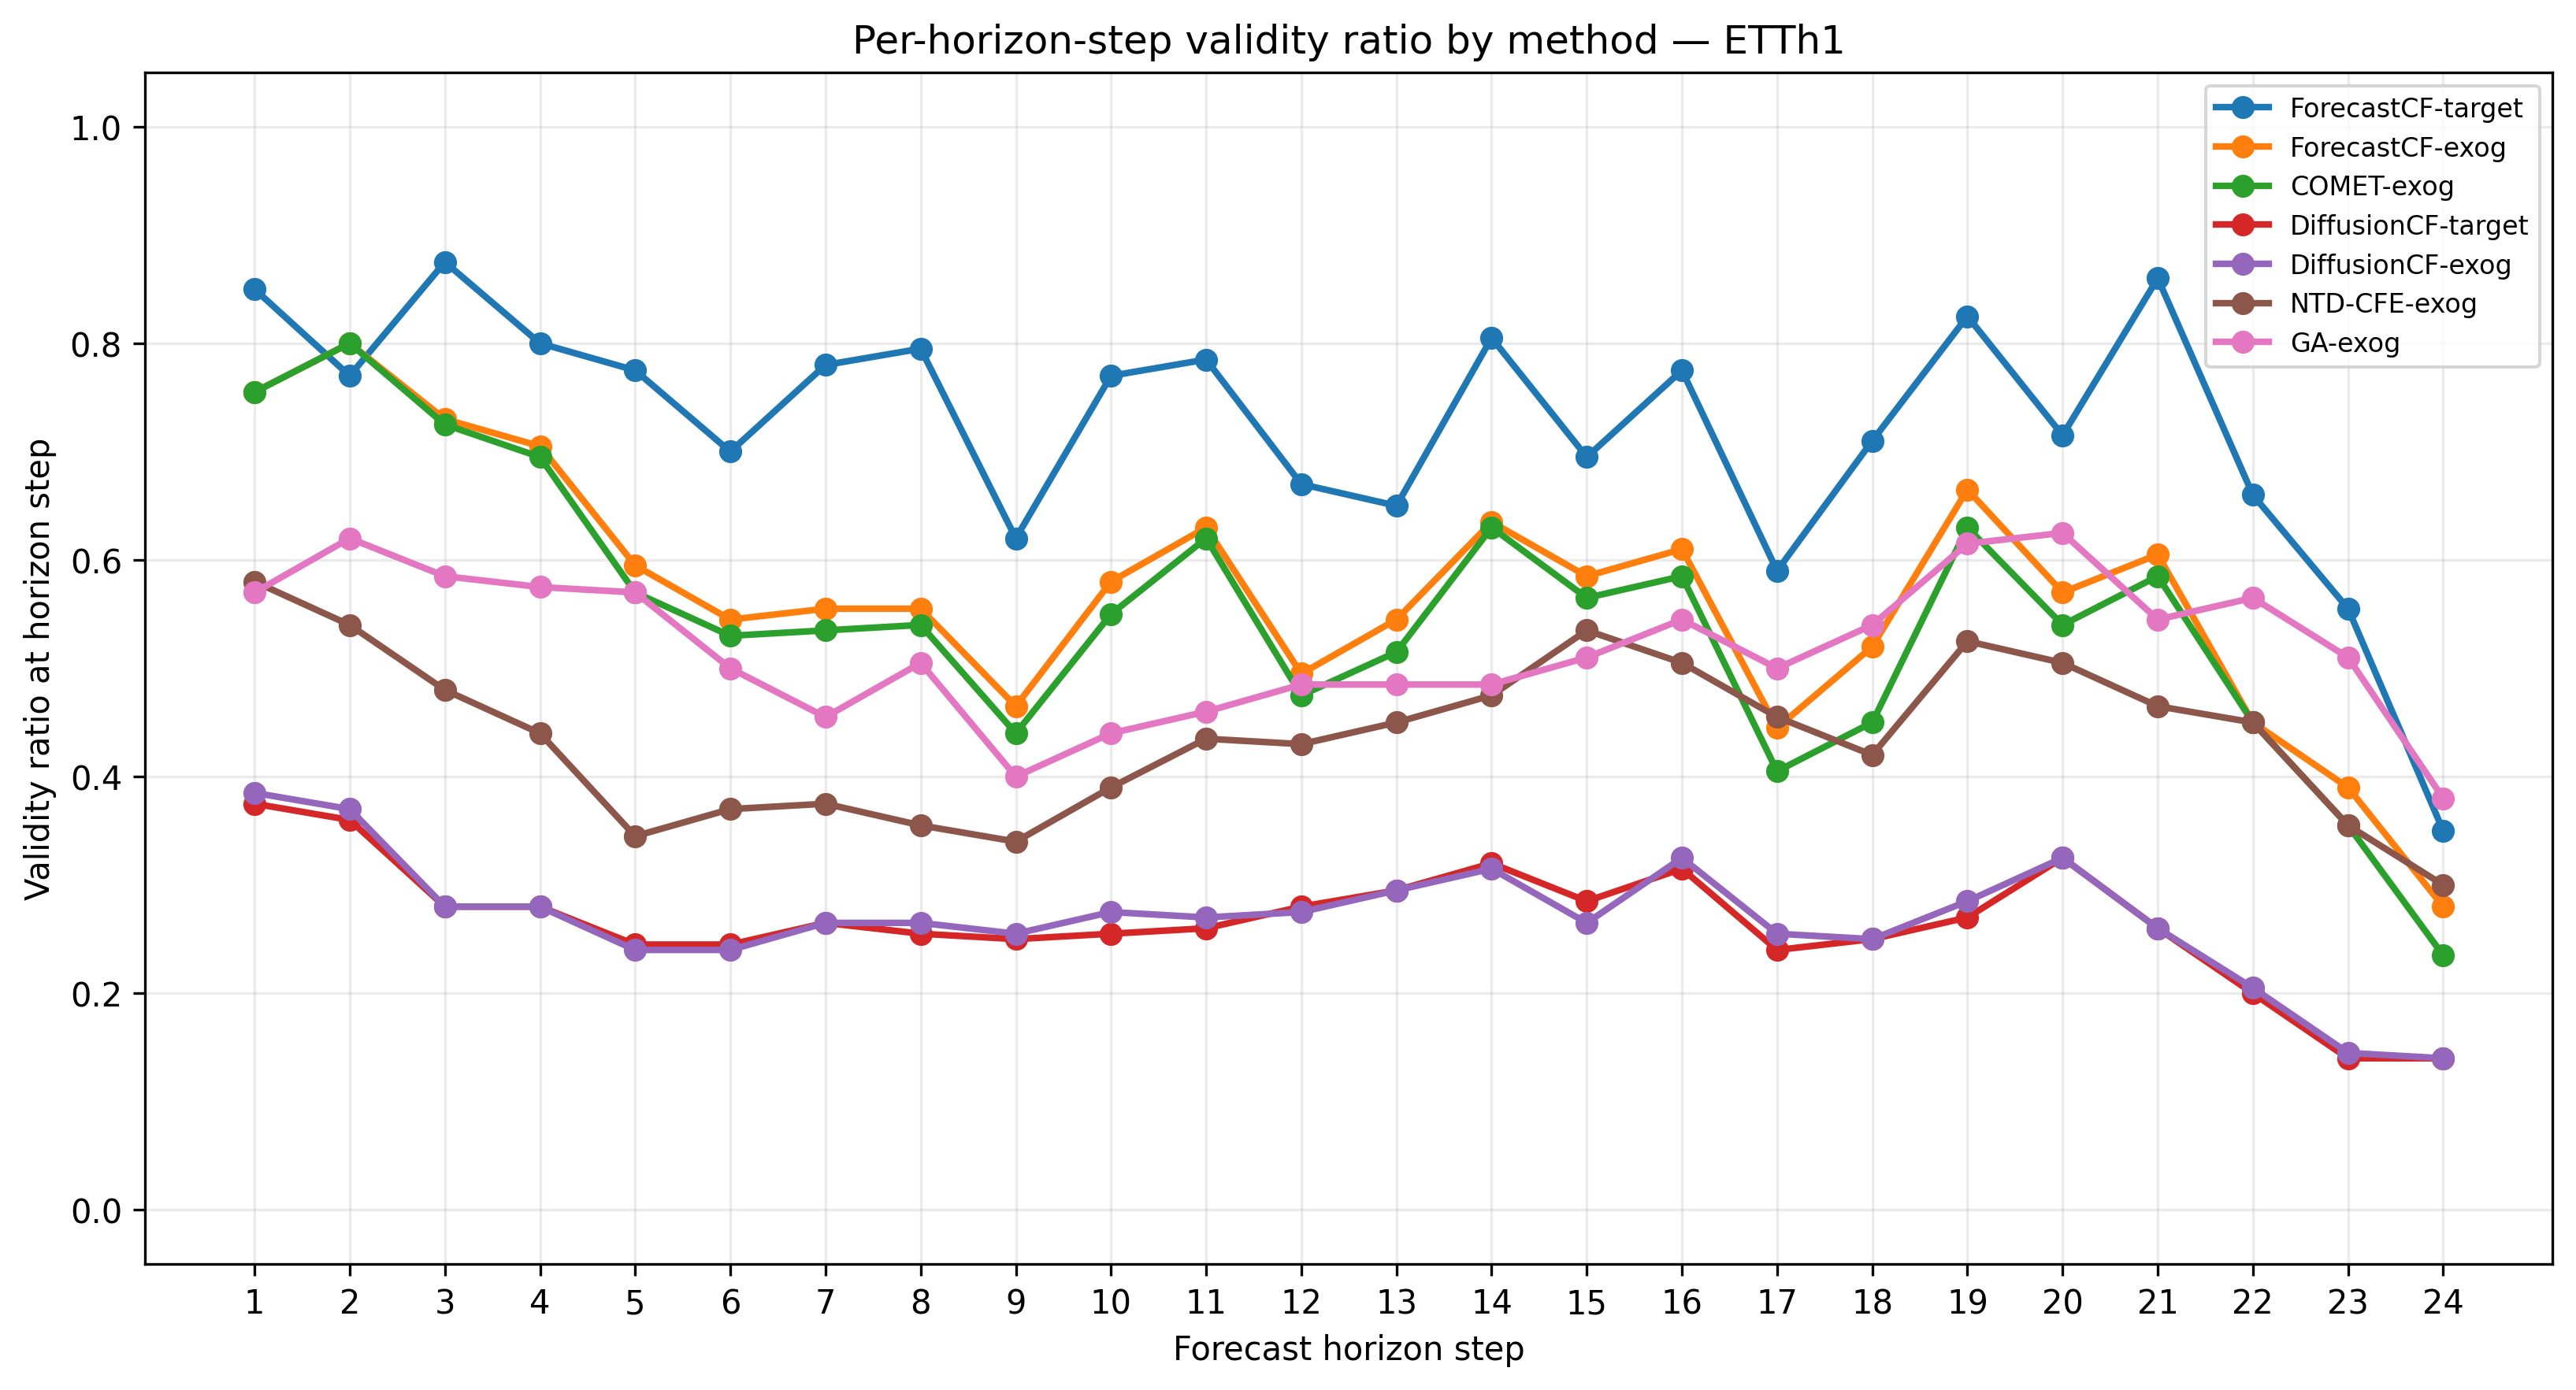

Source data for this figure (header and first rows):
dataset, method, horizon_step, validity_ratio_at_step, n_examples
ETTh1, ForecastCF-target, 1, 0.85, 200
ETTh1, ForecastCF-target, 2, 0.77, 200
ETTh1, ForecastCF-target, 3, 0.875, 200
ETTh1, ForecastCF-target, 4, 0.8, 200
ETTh1, ForecastCF-target, 5, 0.775, 200
ETTh1, ForecastCF-target, 6, 0.7, 200
ETTh1, ForecastCF-target, 7, 0.78, 200
ETTh1, ForecastCF-target, 8, 0.795, 200
ETTh1, ForecastCF-target, 9, 0.62, 200
ETTh1, ForecastCF-target, 10, 0.77, 200
ETTh1, ForecastCF-target, 11, 0.785, 200
ETTh1, ForecastCF-target, 12, 0.67, 200
ETTh1, ForecastCF-target, 13, 0.65, 200
ETTh1, ForecastCF-target, 14, 0.805, 200
ETTh1, ForecastCF-target, 15, 0.695, 200
ETTh1, ForecastCF-target, 16, 0.775, 200
ETTh1, ForecastCF-target, 17, 0.59, 200
ETTh1, ForecastCF-target, 18, 0.71, 200
ETTh1, ForecastCF-target, 19, 0.825, 200
ETTh1, ForecastCF-target, 20, 0.715, 200
ETTh1, ForecastCF-target, 21, 0.86, 200
ETTh1, ForecastCF-target, 22, 0.66, 200
ETTh1, ForecastCF-target, 23, 0.555, 200
ETTh1, ForecastCF-target, 24, 0.35, 200
ETTh1, ForecastCF-exog, 1, 0.755, 200
ETTh1, ForecastCF-exog, 2, 0.8, 200
ETTh1, ForecastCF-exog, 3, 0.73, 200
ETTh1, ForecastCF-exog, 4, 0.705, 200
ETTh1, ForecastCF-exog, 5, 0.595, 200
ETTh1, ForecastCF-exog, 6, 0.545, 200
ETTh1, ForecastCF-exog, 7, 0.555, 200
ETTh1, ForecastCF-exog, 8, 0.555, 200
ETTh1, ForecastCF-exog, 9, 0.465, 200
ETTh1, ForecastCF-exog, 10, 0.58, 200
ETTh1, ForecastCF-exog, 11, 0.63, 200
ETTh1, ForecastCF-exog, 12, 0.495, 200
ETTh1, ForecastCF-exog, 13, 0.545, 200
ETTh1, ForecastCF-exog, 14, 0.635, 200
ETTh1, ForecastCF-exog, 15, 0.585, 200
ETTh1, ForecastCF-exog, 16, 0.61, 200
ETTh1, ForecastCF-exog, 17, 0.445, 200
ETTh1, ForecastCF-exog, 18, 0.52, 200
ETTh1, ForecastCF-exog, 19, 0.665, 200
ETTh1, ForecastCF-exog, 20, 0.57, 200
ETTh1, ForecastCF-exog, 21, 0.605, 200
ETTh1, ForecastCF-exog, 22, 0.45, 200
ETTh1, ForecastCF-exog, 23, 0.39, 200
ETTh1, ForecastCF-exog, 24, 0.28, 200
ETTh1, COMET-exog, 1, 0.755, 200
ETTh1, COMET-exog, 2, 0.8, 200
ETTh1, COMET-exog, 3, 0.725, 200
ETTh1, COMET-exog, 4, 0.695, 200
ETTh1, COMET-exog, 5, 0.57, 200
ETTh1, COMET-exog, 6, 0.53, 200
ETTh1, COMET-exog, 7, 0.535, 200
ETTh1, COMET-exog, 8, 0.54, 200
ETTh1, COMET-exog, 9, 0.44, 200
ETTh1, COMET-exog, 10, 0.55, 200
ETTh1, COMET-exog, 11, 0.62, 200
ETTh1, COMET-exog, 12, 0.475, 200
... 108 more rows
